Dataset: classifier_dataset (GitHub, WannaLearnCodingForFun/retail-shelf-analysis). Classes: non saffola, saffola.

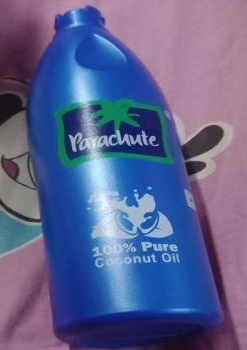
Label: non saffola

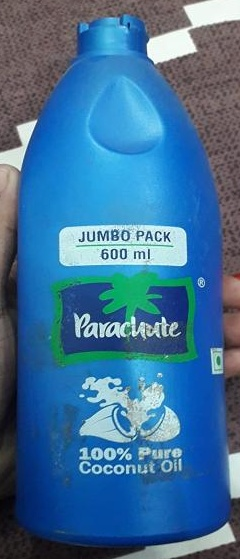
Label: non saffola

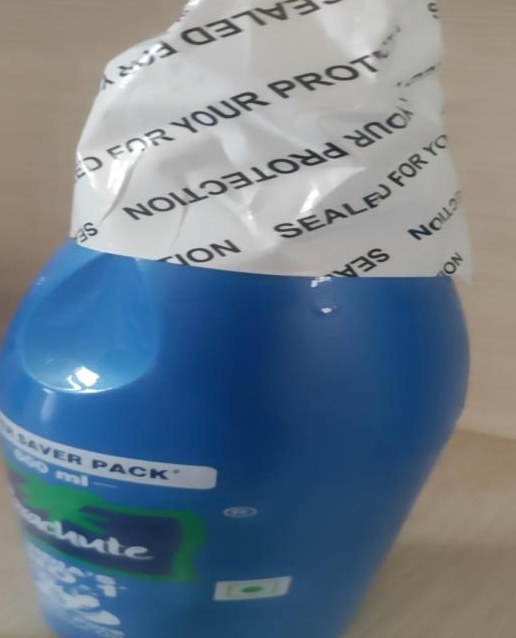
Label: non saffola

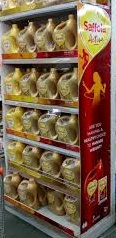
Label: saffola

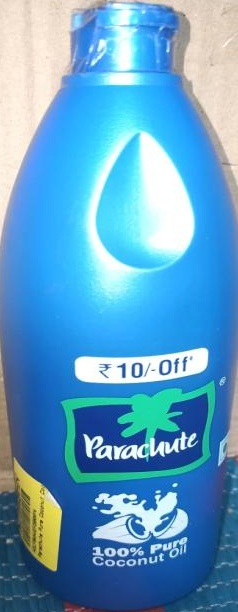
Label: non saffola

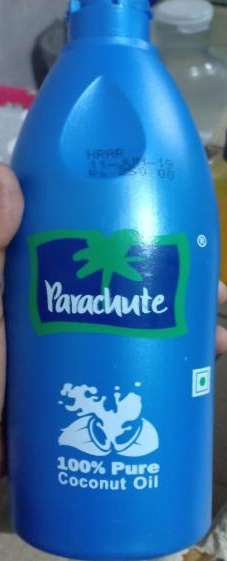
Label: non saffola
